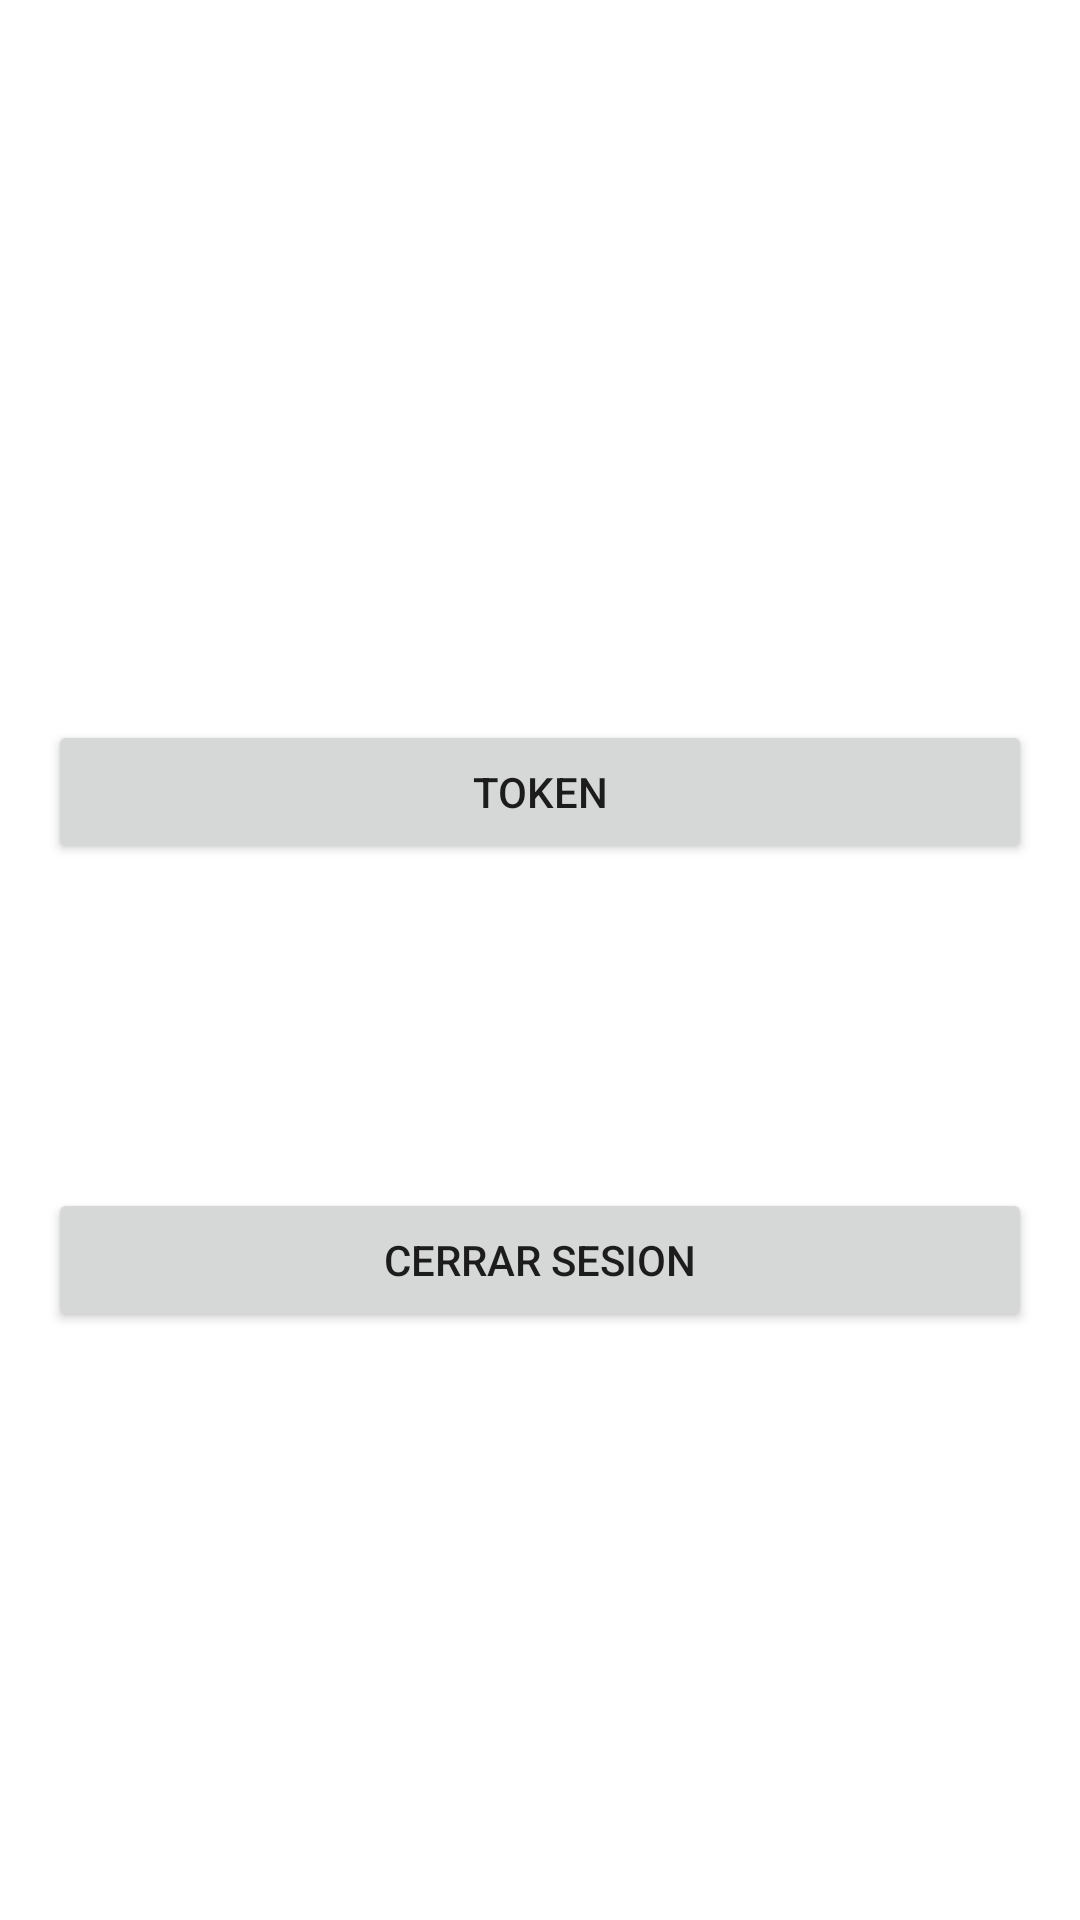

This screen was rendered from an Android layout file. Write that file and the resources it references.
<!-- AndroidManifest.xml: application theme Theme.AutentificacionToken -->
<!-- res/layout/activity_second.xml -->
<?xml version="1.0" encoding="utf-8"?>
<androidx.constraintlayout.widget.ConstraintLayout xmlns:android="http://schemas.android.com/apk/res/android"
    xmlns:app="http://schemas.android.com/apk/res-auto"
    xmlns:tools="http://schemas.android.com/tools"
    android:layout_width="match_parent"
    android:layout_height="match_parent"
    android:padding="16dp"
    android:background="@drawable/login4"
    tools:context=".SecondActivity">
    <Button
        android:id="@+id/token"
        android:layout_width="match_parent"
        android:layout_height="wrap_content"
        android:layout_marginTop="224dp"
        android:text="@string/token"
        app:layout_constraintEnd_toEndOf="parent"
        app:layout_constraintHorizontal_bias="0.0"
        app:layout_constraintStart_toStartOf="parent"
        app:layout_constraintTop_toTopOf="parent" />
    <Button
        android:id="@+id/closeSesion"
        android:layout_width="match_parent"
        android:layout_height="wrap_content"
        android:layout_marginTop="156dp"
        android:text="@string/cerrar_sesion"
        app:layout_constraintEnd_toEndOf="parent"
        app:layout_constraintHorizontal_bias="0.0"
        app:layout_constraintStart_toStartOf="parent"
        app:layout_constraintTop_toTopOf="@id/token" />
</androidx.constraintlayout.widget.ConstraintLayout>
<!-- resources referenced by this layout -->
<resources>
  <string name="cerrar_sesion">Cerrar sesion</string>
  <string name="token">Token</string>
  <style name="Theme.AutentificacionToken" parent="Theme.MaterialComponents.DayNight.DarkActionBar">
          
          <item name="colorPrimary">@color/purple_500</item>
          <item name="colorPrimaryVariant">@color/purple_700</item>
          <item name="colorOnPrimary">@color/white</item>
          
          <item name="colorSecondary">@color/teal_200</item>
          <item name="colorSecondaryVariant">@color/teal_700</item>
          <item name="colorOnSecondary">@color/black</item>
          
          <item name="android:statusBarColor">?attr/colorPrimaryVariant</item>
          
      </style>
  <color name="purple_500">#FF6200EE</color>
  <color name="purple_700">#FF3700B3</color>
  <color name="white">#FFFFFFFF</color>
  <color name="teal_200">#FF03DAC5</color>
  <color name="teal_700">#FF018786</color>
  <color name="black">#FF000000</color>
</resources>
